4-way image classification set "balanced_dataset" from GitHub (Ngangbam-Elvish/Brain-Tumor-Classification); label vocabulary: glioma, meningioma, no tumor, pituitary tumor.

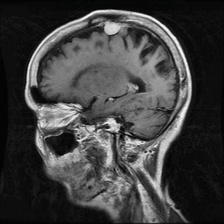
Label: meningioma

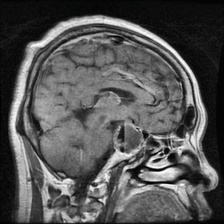
Label: pituitary tumor

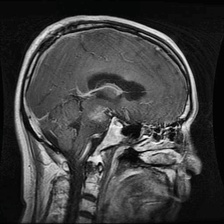
Label: glioma

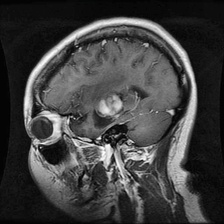
Label: glioma

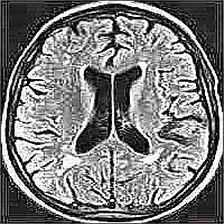
Label: no tumor

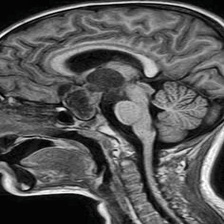
Label: no tumor
